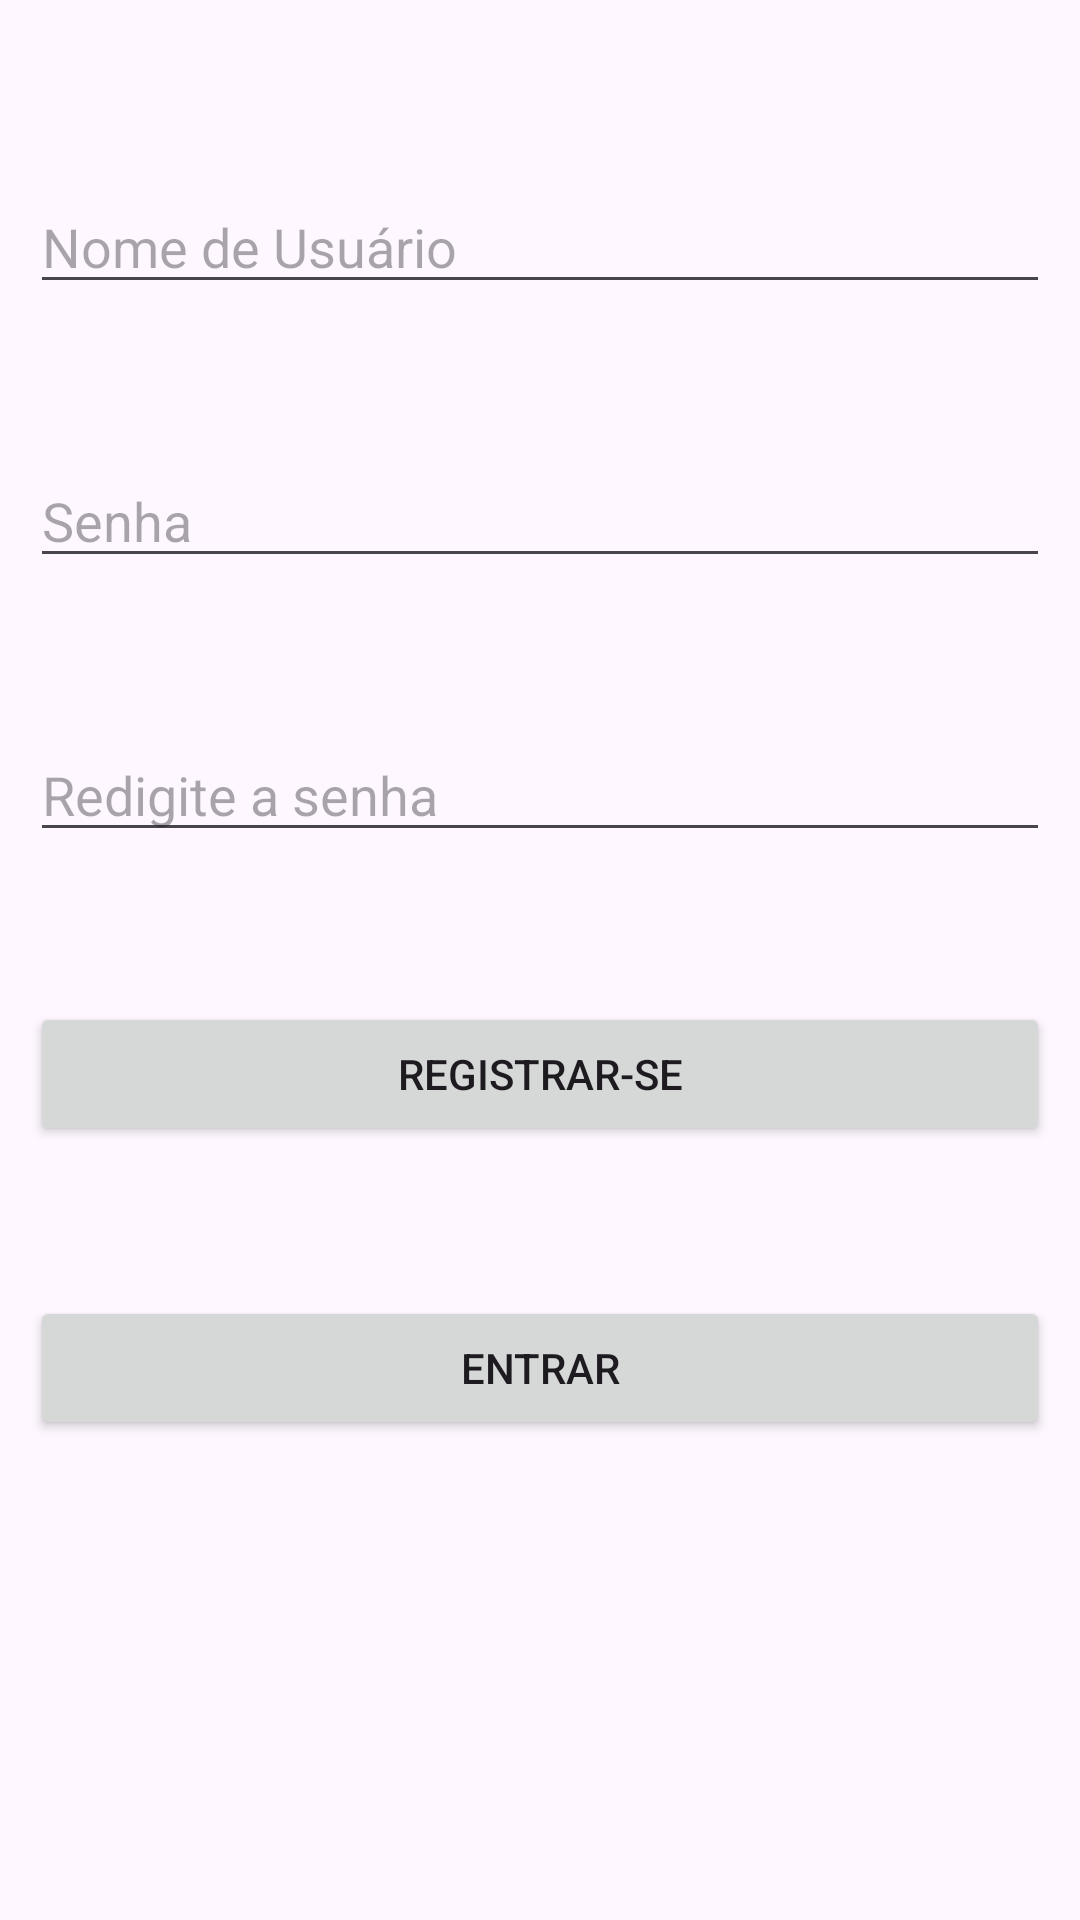

Here is an Android app screen rendered from its layout file. Give the layout XML and the strings, colors and styles it references.
<!-- AndroidManifest.xml: application theme Theme.UEZO_AV2 -->
<!-- res/layout/activity_main.xml -->
<?xml version="1.0" encoding="utf-8"?>
<RelativeLayout xmlns:android="http://schemas.android.com/apk/res/android"
    xmlns:app="http://schemas.android.com/apk/res-auto"
    xmlns:tools="http://schemas.android.com/tools"
    android:layout_width="match_parent"
    android:layout_height="match_parent"
    android:padding="10dp"
    tools:context=".MainActivity">

    <EditText
        android:id="@+id/username"
        android:layout_width="match_parent"
        android:layout_height="wrap_content"
        android:layout_marginTop="50dp"
        android:hint="Nome de Usuário" />

    <EditText
        android:id="@+id/password"
        android:layout_width="match_parent"
        android:layout_height="wrap_content"
        android:layout_below="@+id/username"
        android:layout_marginTop="50dp"
        android:hint="Senha"
        android:inputType="textPassword" />

    <EditText
        android:id="@+id/repassword"
        android:layout_width="match_parent"
        android:layout_height="wrap_content"
        android:layout_below="@+id/password"
        android:layout_marginTop="50dp"
        android:hint="Redigite a senha"
        android:inputType="textPassword" />

    <Button
        android:id="@+id/btnsignup"
        android:layout_width="match_parent"
        android:layout_height="wrap_content"
        android:layout_below="@+id/repassword"
        android:layout_marginTop="50dp"
        android:text="Registrar-se" />

    <Button
        android:id="@+id/btnsignin"
        android:layout_width="match_parent"
        android:layout_height="wrap_content"
        android:layout_below="@+id/btnsignup"
        android:layout_marginTop="50dp"
        android:text="Entrar" />

</RelativeLayout>
<!-- resources referenced by this layout -->
<resources>
  <style name="Theme.UEZO_AV2" parent="Base.Theme.UEZO_AV2" />
  <style name="Base.Theme.UEZO_AV2" parent="Theme.Material3.DayNight.NoActionBar">
          
          
      </style>
</resources>
